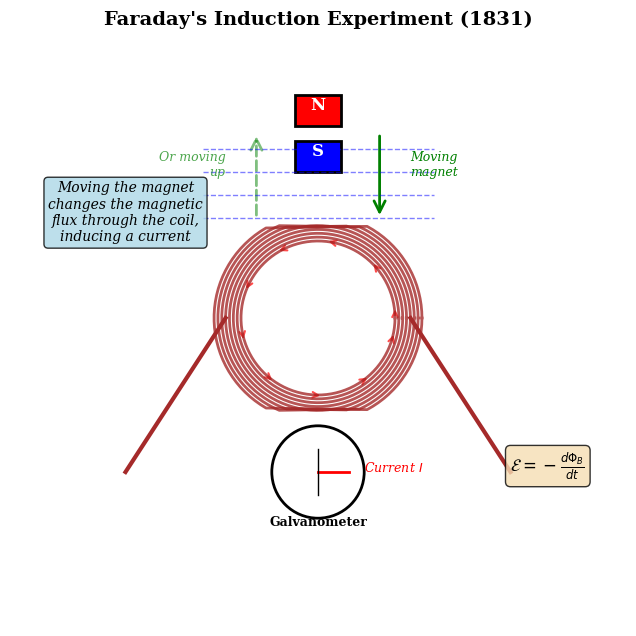

Write Python code to recreate this figure. (Note: this script raises an exception after producing the figure.)
#!/usr/bin/env python3
"""
Generate schematic diagram of Faraday's electromagnetic induction experiment.
Publication-quality figure for Chapter 3.1.1
"""

import matplotlib
matplotlib.use('Agg')
import numpy as np
import matplotlib.pyplot as plt
from matplotlib.patches import Circle, Rectangle, FancyArrowPatch, Polygon
import matplotlib.patches as mpatches

# Set publication-quality style
plt.rcParams.update({
    'font.size': 11,
    'font.family': 'serif',
    'font.serif': ['Computer Modern Roman', 'Times', 'DejaVu Serif'],
    'text.usetex': False,
    'axes.linewidth': 1.2,
    'axes.labelsize': 12,
    'axes.titlesize': 14,
    'xtick.labelsize': 10,
    'ytick.labelsize': 10,
    'legend.fontsize': 10,
    'figure.dpi': 300,
    'savefig.dpi': 300,
    'savefig.bbox': 'tight',
    'savefig.pad_inches': 0.1
})

# Create figure
fig, ax = plt.subplots(figsize=(10, 8))
ax.set_xlim(-4, 4)
ax.set_ylim(-1, 7)
ax.set_aspect('equal')
ax.axis('off')

# Draw coil of wire
coil_center_x, coil_center_y = 0, 3
coil_radius = 1.2
num_turns = 8

# Draw coil turns
for i in range(num_turns):
    angle = np.linspace(0, 2*np.pi, 100)
    radius = coil_radius + (i - num_turns/2) * 0.05
    x_coil = coil_center_x + radius * np.cos(angle)
    y_coil = coil_center_y + radius * np.sin(angle)
    # Only show visible parts
    mask = (y_coil > coil_center_y - coil_radius) & (y_coil < coil_center_y + coil_radius)
    ax.plot(x_coil[mask], y_coil[mask], 'brown', linewidth=2, alpha=0.8)

# Draw coil leads
ax.plot([-coil_radius, -2.5], [coil_center_y, 1], 'brown', linewidth=3)
ax.plot([coil_radius, 2.5], [coil_center_y, 1], 'brown', linewidth=3)

# Draw galvanometer (ammeter)
galvanometer = Circle((0, 1), 0.6, facecolor='white', edgecolor='black', linewidth=2)
ax.add_patch(galvanometer)
# Draw needle
ax.plot([0, 0.4], [1, 1], 'r-', linewidth=2)
ax.plot([0, 0], [0.7, 1.3], 'k-', linewidth=1)
ax.text(0, 0.3, 'Galvanometer', ha='center', fontsize=9, weight='bold')
ax.text(0.6, 1, 'Current $I$', ha='left', fontsize=9, style='italic', color='red')

# Draw magnet
magnet_x, magnet_y = 0, 5.5
# North pole
north = Rectangle((magnet_x-0.3, magnet_y), 0.6, 0.4, facecolor='red', edgecolor='black', linewidth=2)
ax.add_patch(north)
ax.text(magnet_x, magnet_y+0.2, 'N', ha='center', fontsize=12, weight='bold', color='white')
# South pole
south = Rectangle((magnet_x-0.3, magnet_y-0.6), 0.6, 0.4, facecolor='blue', edgecolor='black', linewidth=2)
ax.add_patch(south)
ax.text(magnet_x, magnet_y-0.4, 'S', ha='center', fontsize=12, weight='bold', color='white')

# Draw magnetic field lines
for i in range(5):
    y_field = magnet_y - 0.3 - i * 0.3
    if y_field > coil_center_y + coil_radius:
        # Field lines above coil
        x_field = np.linspace(-1.5, 1.5, 50)
        y_field_line = np.full_like(x_field, y_field)
        ax.plot(x_field, y_field_line, 'b--', linewidth=1, alpha=0.5)
    elif y_field < coil_center_y - coil_radius:
        # Field lines below coil
        x_field = np.linspace(-1.5, 1.5, 50)
        y_field_line = np.full_like(x_field, y_field)
        ax.plot(x_field, y_field_line, 'b--', linewidth=1, alpha=0.5)

# Draw movement arrows
arrow_down = FancyArrowPatch((magnet_x+0.8, magnet_y-0.1), (magnet_x+0.8, magnet_y-1.2),
                            arrowstyle='->', mutation_scale=20, linewidth=2, color='green')
ax.add_patch(arrow_down)
ax.text(magnet_x+1.2, magnet_y-0.65, 'Moving\nmagnet', ha='left', fontsize=9, style='italic', color='green')

arrow_up = FancyArrowPatch((magnet_x-0.8, magnet_y-1.2), (magnet_x-0.8, magnet_y-0.1),
                           arrowstyle='->', mutation_scale=20, linewidth=2, color='green', linestyle='--', alpha=0.5)
ax.add_patch(arrow_up)
ax.text(magnet_x-1.2, magnet_y-0.65, 'Or moving\nup', ha='right', fontsize=9, style='italic', color='green', alpha=0.7)

# Draw induced current direction in coil
# Current flows when magnet moves
theta_current = np.linspace(0, 2*np.pi, 20)
for i, angle in enumerate(theta_current[::2]):
    x_arrow = (coil_radius - 0.2) * np.cos(angle)
    y_arrow = (coil_radius - 0.2) * np.sin(angle) + coil_center_y
    dx = -np.sin(angle) * 0.15
    dy = np.cos(angle) * 0.15
    arrow = FancyArrowPatch((x_arrow, y_arrow), (x_arrow+dx, y_arrow+dy),
                            arrowstyle='->', mutation_scale=10, linewidth=1.5, color='red', alpha=0.7)
    ax.add_patch(arrow)

# Add labels
ax.text(0, 6.8, 'Faraday\'s Induction Experiment (1831)', ha='center', fontsize=14, weight='bold')
ax.text(-2.5, 4, 'Moving the magnet\nchanges the magnetic\nflux through the coil,\ninducing a current', 
        ha='center', fontsize=10, style='italic',
        bbox=dict(boxstyle='round', facecolor='lightblue', alpha=0.8))

# Add equation annotation
ax.text(2.5, 1, r'$\mathcal{E} = -\frac{d\Phi_B}{dt}$', ha='left', fontsize=12,
        bbox=dict(boxstyle='round', facecolor='wheat', alpha=0.8))

# Save figure
output_path = '../images/chapter03/faraday_experiment.png'
plt.savefig(output_path, dpi=300, bbox_inches='tight')
print(f"Figure saved to: {output_path}")
plt.close()
